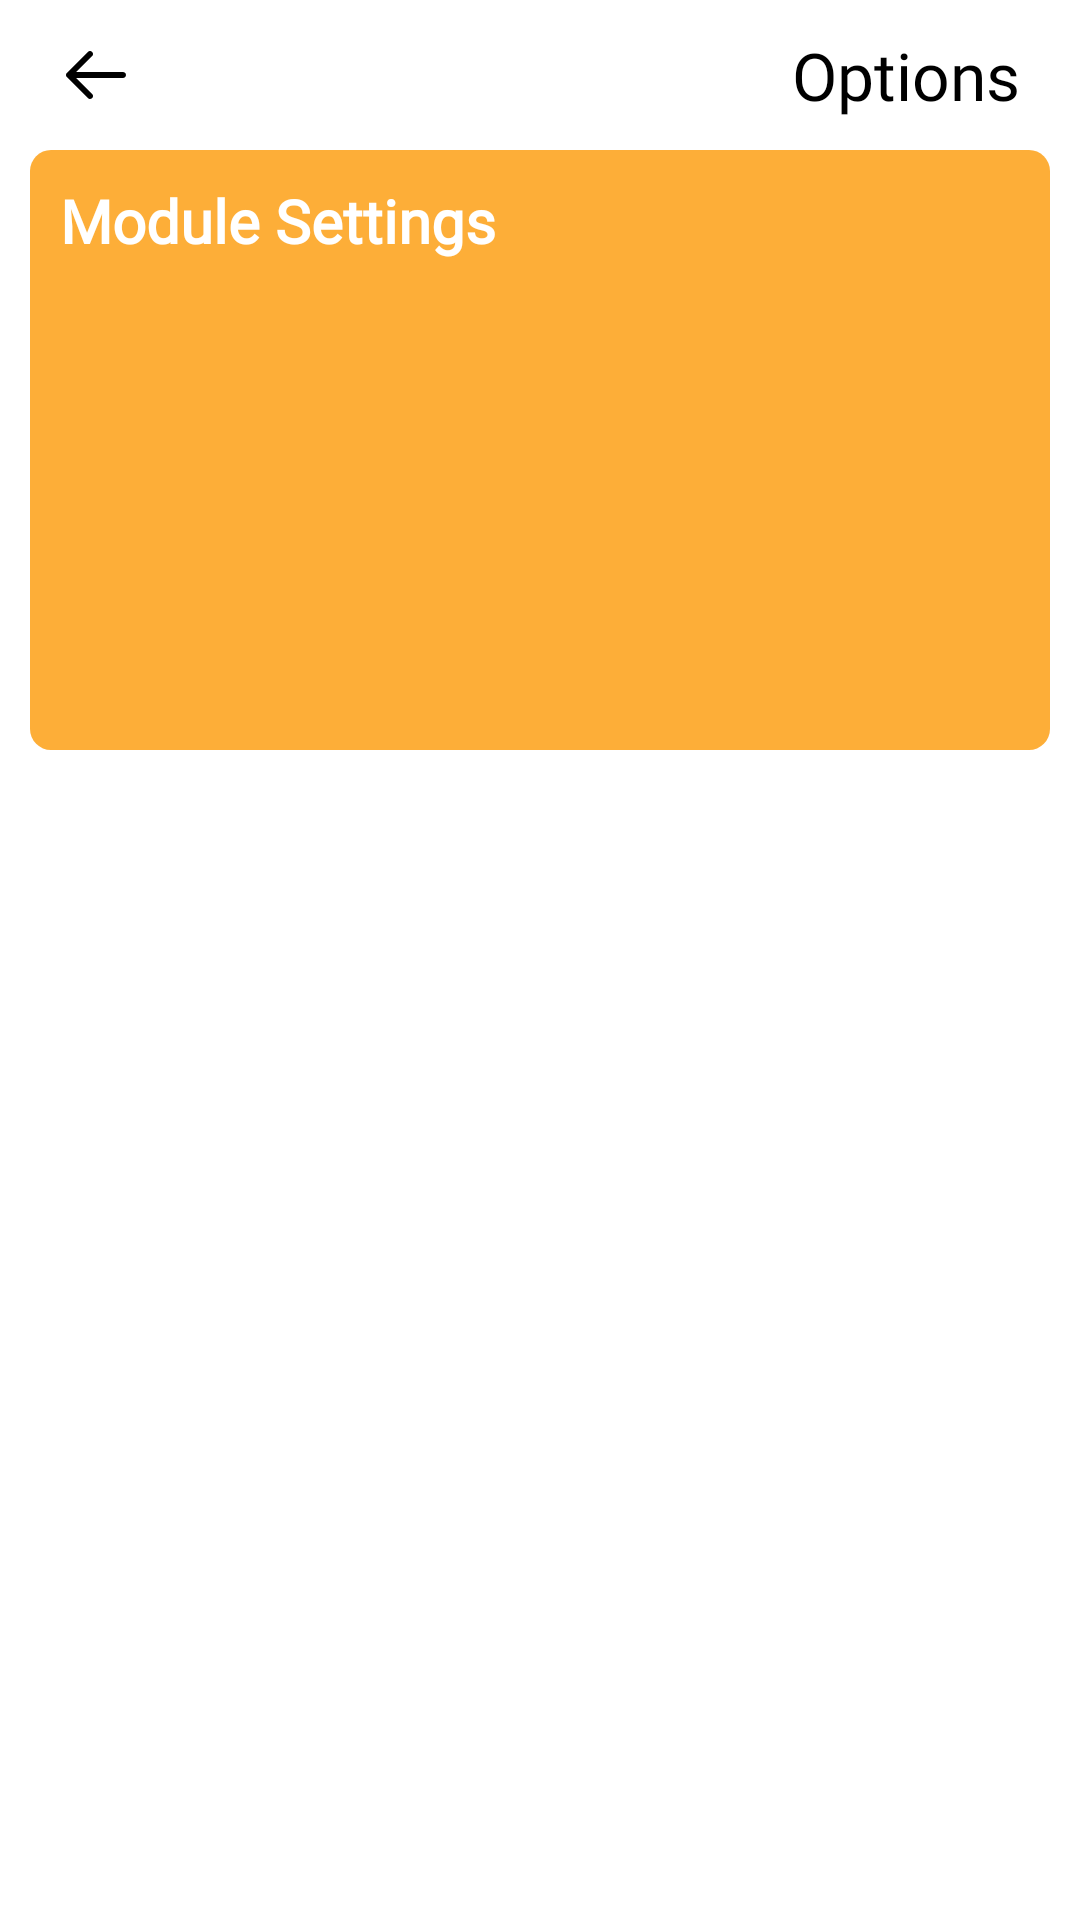

Produce the Android XML layout that renders to this screen, including the resource entries it uses.
<!-- AndroidManifest.xml: application theme AppTheme -->
<!-- res/layout/activity_options.xml -->
<?xml version="1.0" encoding="utf-8"?>
<LinearLayout
    xmlns:android="http://schemas.android.com/apk/res/android"
    android:layout_width="match_parent"
    android:background="#fff"
    android:layout_height="match_parent"
    android:orientation="vertical">

    <LinearLayout
        android:gravity="center"
        android:layout_width="match_parent"
        android:layout_height="50dp"
        android:orientation="horizontal">

        <ImageButton
            android:id="@+id/back_image_button"
            android:layout_width="wrap_content"
            android:layout_height="wrap_content"
            android:backgroundTint="#fff"
            android:src="@drawable/ic_ic24_arrow_left"
            android:tint="#000"
            android:paddingLeft="20dp"
            android:paddingRight="20dp"
            android:layout_gravity="center"
            />

        <View
            android:layout_width="0dp"
            android:layout_height="0dp"
            android:layout_weight="1"/>

        <TextView
            android:layout_width="wrap_content"
            android:layout_height="wrap_content"
            android:text="Options"
            android:fontFamily="@font/cm"
            android:textSize="22sp"
            android:paddingLeft="20dp"
            android:paddingRight="20dp"
            android:textColor="#000"
            android:layout_gravity="center"
            />



    </LinearLayout>

    <LinearLayout
        android:layout_width="match_parent"
        android:layout_height="match_parent"
        android:orientation="vertical">

        <LinearLayout
            android:background="@drawable/yellow_shadow"
            android:layout_marginRight="10dp"
            android:layout_marginLeft="10dp"
            android:padding="10dp"
            android:orientation="vertical"
            android:layout_width="match_parent"
            android:layout_height="200dp">

            <TextView
                android:textStyle="bold"
                android:fontFamily="@font/cm"
                android:layout_width="match_parent"
                android:layout_height="wrap_content"
                android:text="Module Settings"
                android:textSize="20sp"
                android:textColor="#fff"
                />

        </LinearLayout>
    </LinearLayout>

</LinearLayout>
<!-- resources referenced by this layout -->
<resources>
  <!-- drawable ic_ic24_arrow_left (drawable) -->
  <vector xmlns:android="http://schemas.android.com/apk/res/android"
      android:width="24dp"
      android:height="24dp"
      android:viewportWidth="24"
      android:viewportHeight="24">
    <path
        android:fillColor="#FF000000"
        android:pathData="M10.7903,4.3871L10.7071,4.2929C10.3466,3.9324 9.7794,3.9047 9.3871,4.2097L9.2929,4.2929L2.2929,11.2929L2.2515,11.3369L2.2515,11.3369L2.1963,11.4047L2.1963,11.4047L2.1247,11.5159L2.1247,11.5159L2.0712,11.6287L2.0712,11.6287L2.0358,11.734L2.0358,11.734L2.0069,11.8819L2.0069,11.8819L2,12L2.0028,12.0752L2.0028,12.0752L2.0202,12.2007L2.0202,12.2007L2.0497,12.3121L2.0497,12.3121L2.0937,12.4232L2.0937,12.4232L2.146,12.5207L2.146,12.5207L2.2197,12.6254L2.2197,12.6254L2.2929,12.7071L9.2929,19.7071C9.6834,20.0976 10.3166,20.0976 10.7071,19.7071C11.0676,19.3466 11.0953,18.7794 10.7903,18.3871L10.7071,18.2929L5.416,13L21,13C21.5523,13 22,12.5523 22,12C22,11.4477 21.5523,11 21,11L5.414,11L10.7071,5.7071C11.0676,5.3466 11.0953,4.7794 10.7903,4.3871L10.7071,4.2929L10.7903,4.3871Z"
        android:fillType="evenOdd"/>
  </vector>
  <!-- drawable yellow_shadow (drawable) -->
  <shape xmlns:android="http://schemas.android.com/apk/res/android"
      android:shape="rectangle">
      <solid android:color="#fdae38" />
      <corners android:radius="7dp" />
  </shape>
  <style name="AppTheme" parent="Theme.AppCompat.Light.NoActionBar">
          
          <item name="colorPrimary">@color/colorPrimary</item>
          <item name="colorPrimaryDark">@color/colorPrimaryDark</item>
          <item name="colorAccent">@color/colorAccent</item>
      </style>
  <color name="colorPrimary">#000</color>
  <color name="colorPrimaryDark">#000</color>
  <color name="colorAccent">#575757</color>
</resources>
